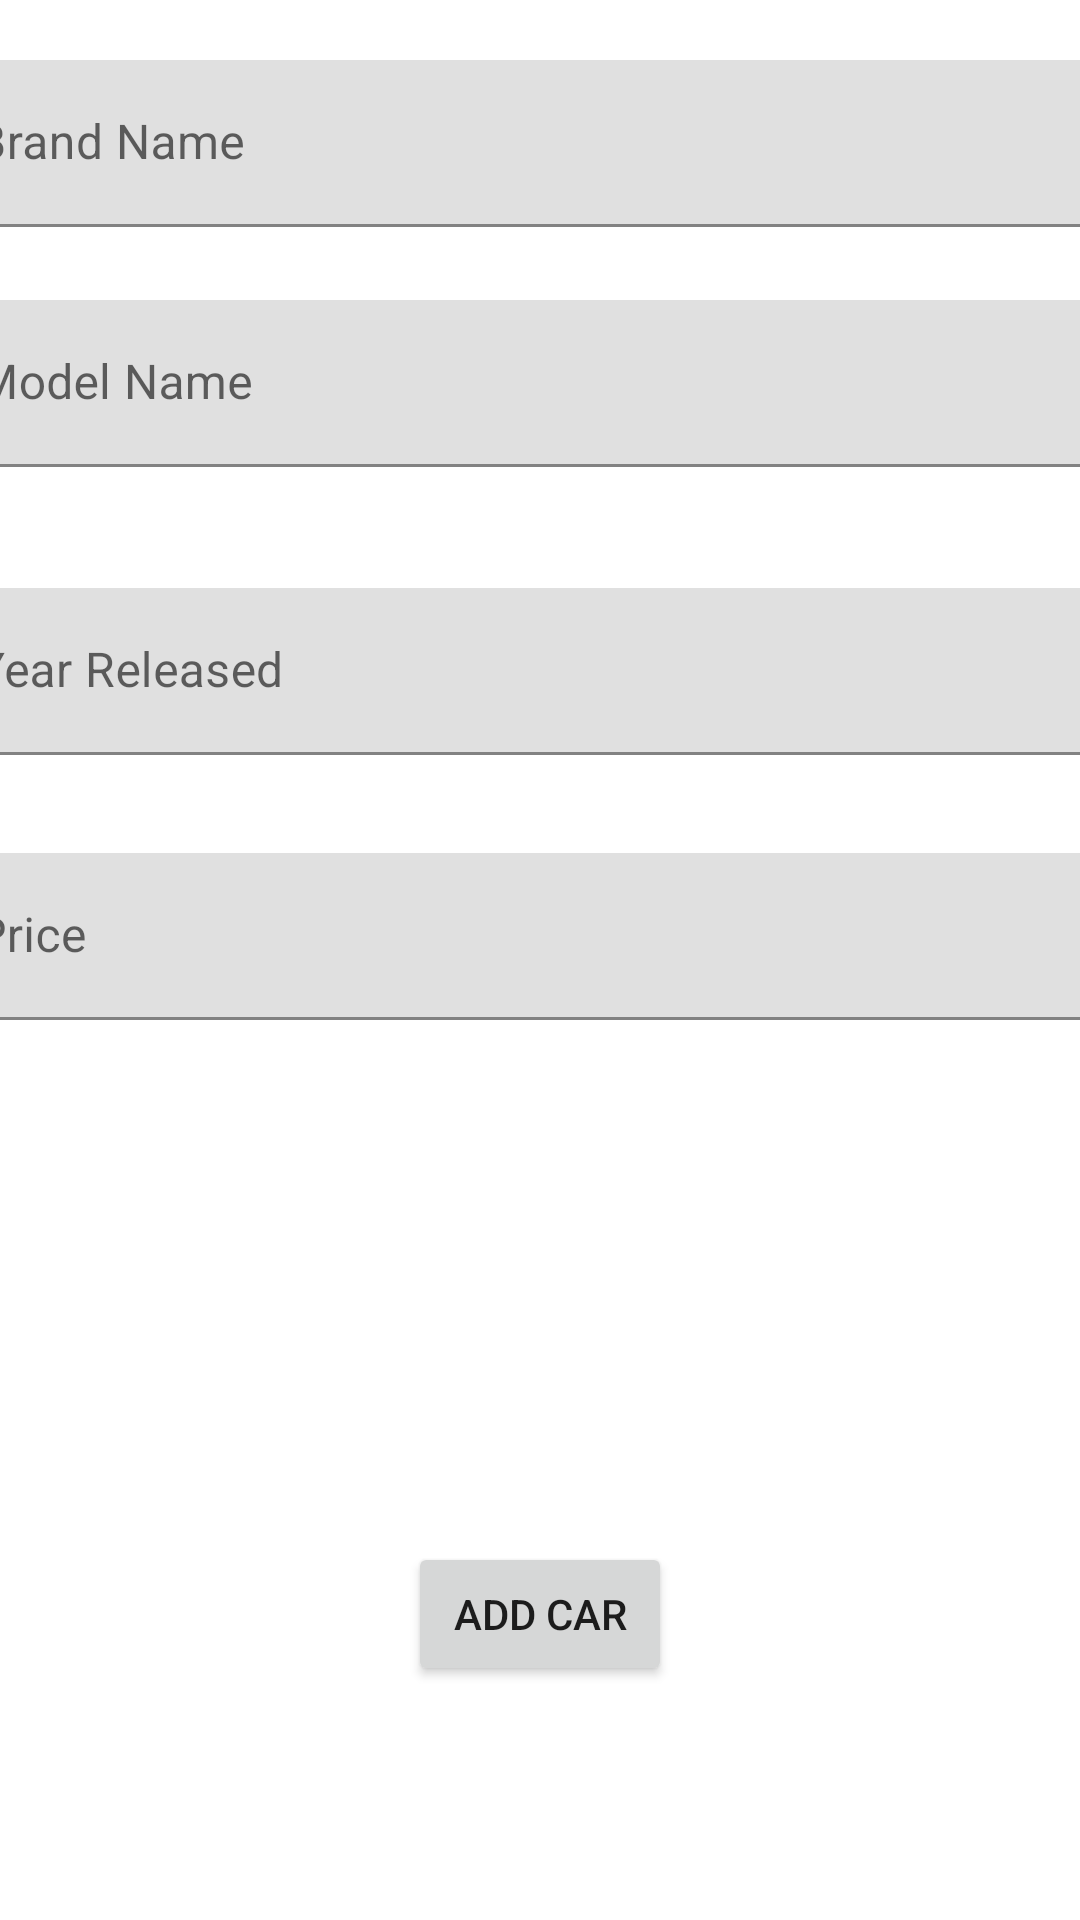

Android layout source for this screen:
<!-- AndroidManifest.xml: application theme Theme.AlexCars -->
<!-- res/layout/activity_add_car.xml -->
<?xml version="1.0" encoding="utf-8"?>
<androidx.constraintlayout.widget.ConstraintLayout xmlns:android="http://schemas.android.com/apk/res/android"
    xmlns:app="http://schemas.android.com/apk/res-auto"
    xmlns:tools="http://schemas.android.com/tools"
    android:layout_width="match_parent"
    android:layout_height="match_parent"
    tools:context=".AddCar">

    <Button
        android:id="@+id/btn"
        android:layout_width="wrap_content"
        android:layout_height="wrap_content"
        android:layout_marginTop="30dp"
        android:text="Add Car"
        android:textColorHighlight="#64FFDA"
        app:layout_constraintBottom_toBottomOf="parent"
        app:layout_constraintEnd_toEndOf="parent"
        app:layout_constraintStart_toStartOf="parent"
        app:layout_constraintTop_toBottomOf="@+id/textInputLayout4" />

    <com.google.android.material.textfield.TextInputLayout
        android:id="@+id/textInputLayout"
        android:layout_width="409dp"
        android:layout_height="wrap_content"
        android:layout_marginTop="20dp"
        app:layout_constraintEnd_toEndOf="parent"
        app:layout_constraintStart_toStartOf="parent"
        app:layout_constraintTop_toTopOf="parent">

        <com.google.android.material.textfield.TextInputEditText
            android:id="@+id/brand"
            android:layout_width="match_parent"
            android:layout_height="wrap_content"
            android:hint="Brand Name" />
    </com.google.android.material.textfield.TextInputLayout>

    <com.google.android.material.textfield.TextInputLayout
        android:id="@+id/textInputLayout2"
        android:layout_width="409dp"
        android:layout_height="wrap_content"
        android:layout_marginTop="80dp"
        app:layout_constraintEnd_toEndOf="parent"
        app:layout_constraintStart_toStartOf="parent"
        app:layout_constraintTop_toTopOf="@+id/textInputLayout">

        <com.google.android.material.textfield.TextInputEditText
            android:id="@+id/model"
            android:layout_width="match_parent"
            android:layout_height="wrap_content"
            android:hint="Model Name" />
    </com.google.android.material.textfield.TextInputLayout>

    <com.google.android.material.textfield.TextInputLayout
        android:id="@+id/textInputLayout3"
        android:layout_width="409dp"
        android:layout_height="wrap_content"
        android:layout_marginTop="5dp"
        android:layout_marginBottom="171dp"
        app:layout_constraintBottom_toTopOf="@+id/btn"
        app:layout_constraintEnd_toEndOf="parent"
        app:layout_constraintStart_toStartOf="parent"
        app:layout_constraintTop_toTopOf="@+id/textInputLayout2">

        <com.google.android.material.textfield.TextInputEditText
            android:id="@+id/year"
            android:layout_width="match_parent"
            android:layout_height="wrap_content"
            android:hint="Year Released" />
    </com.google.android.material.textfield.TextInputLayout>

    <com.google.android.material.textfield.TextInputLayout
        android:id="@+id/textInputLayout4"
        android:layout_width="409dp"
        android:layout_height="wrap_content"
        android:layout_marginTop="10dp"
        android:layout_marginBottom="66dp"
        app:layout_constraintBottom_toTopOf="@+id/btn"
        app:layout_constraintEnd_toEndOf="parent"
        app:layout_constraintStart_toStartOf="parent"
        app:layout_constraintTop_toTopOf="@+id/textInputLayout3">

        <com.google.android.material.textfield.TextInputEditText
            android:id="@+id/price"
            android:layout_width="match_parent"
            android:layout_height="wrap_content"
            android:hint="Price" />
    </com.google.android.material.textfield.TextInputLayout>
</androidx.constraintlayout.widget.ConstraintLayout>
<!-- resources referenced by this layout -->
<resources>
  <style name="Theme.AlexCars" parent="Theme.MaterialComponents.DayNight.DarkActionBar">
          
          <item name="colorPrimary">@color/purple_500</item>
          <item name="colorPrimaryVariant">@color/purple_700</item>
          <item name="colorOnPrimary">@color/white</item>
          
          <item name="colorSecondary">@color/teal_200</item>
          <item name="colorSecondaryVariant">@color/teal_700</item>
          <item name="colorOnSecondary">@color/black</item>
          
          <item name="android:statusBarColor" tools:targetApi="l">?attr/colorPrimaryVariant</item>
          
      </style>
  <!-- not gathered from this repository: default colours our renderer supplied (Android Studio template values) -->
  <color name="purple_500">#FF6200EE</color>
  <color name="purple_700">#FF3700B3</color>
  <color name="teal_200">#FF03DAC5</color>
  <color name="teal_700">#FF018786</color>
  <color name="black">#FF000000</color>
  <color name="white">#FFFFFFFF</color>
</resources>
